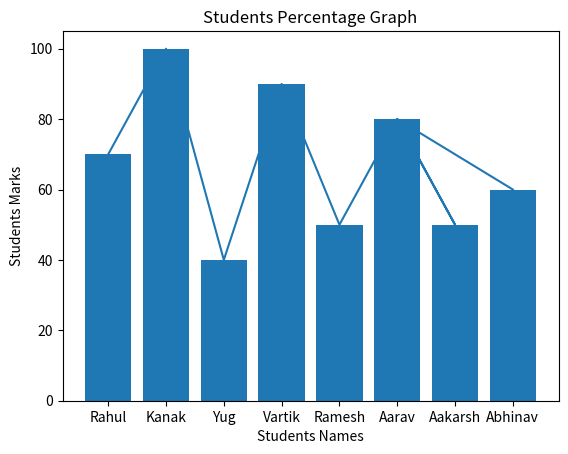

Here is the Python script that generated this plot:
import matplotlib.pyplot as plt
students_names = ["Rahul", "Kanak", "Yug", "Vartik", "Ramesh", "Aarav", "Aakarsh", "Aarav", "Abhinav"]
students_marks=[35, 50, 20, 45, 25, 40, 25, 40, 30]
marks_perc= []
for x in students_marks:
    res = (x/50)*100
    marks_perc.append(res)

print(marks_perc)
def marks_line_chart():
    plt.plot(students_names, marks_perc)
    plt.xlabel("Students Names")
    plt.ylabel("Students Marks")
    plt.title("Students Marks Graph")
    plt.show()

marks_line_chart()

def percentage_bar_chart():
    plt.bar(students_names, marks_perc)
    plt.xlabel("Students Names")
    plt.ylabel("Students Marks")
    plt.title("Students Percentage Graph")
    plt.show()

percentage_bar_chart()